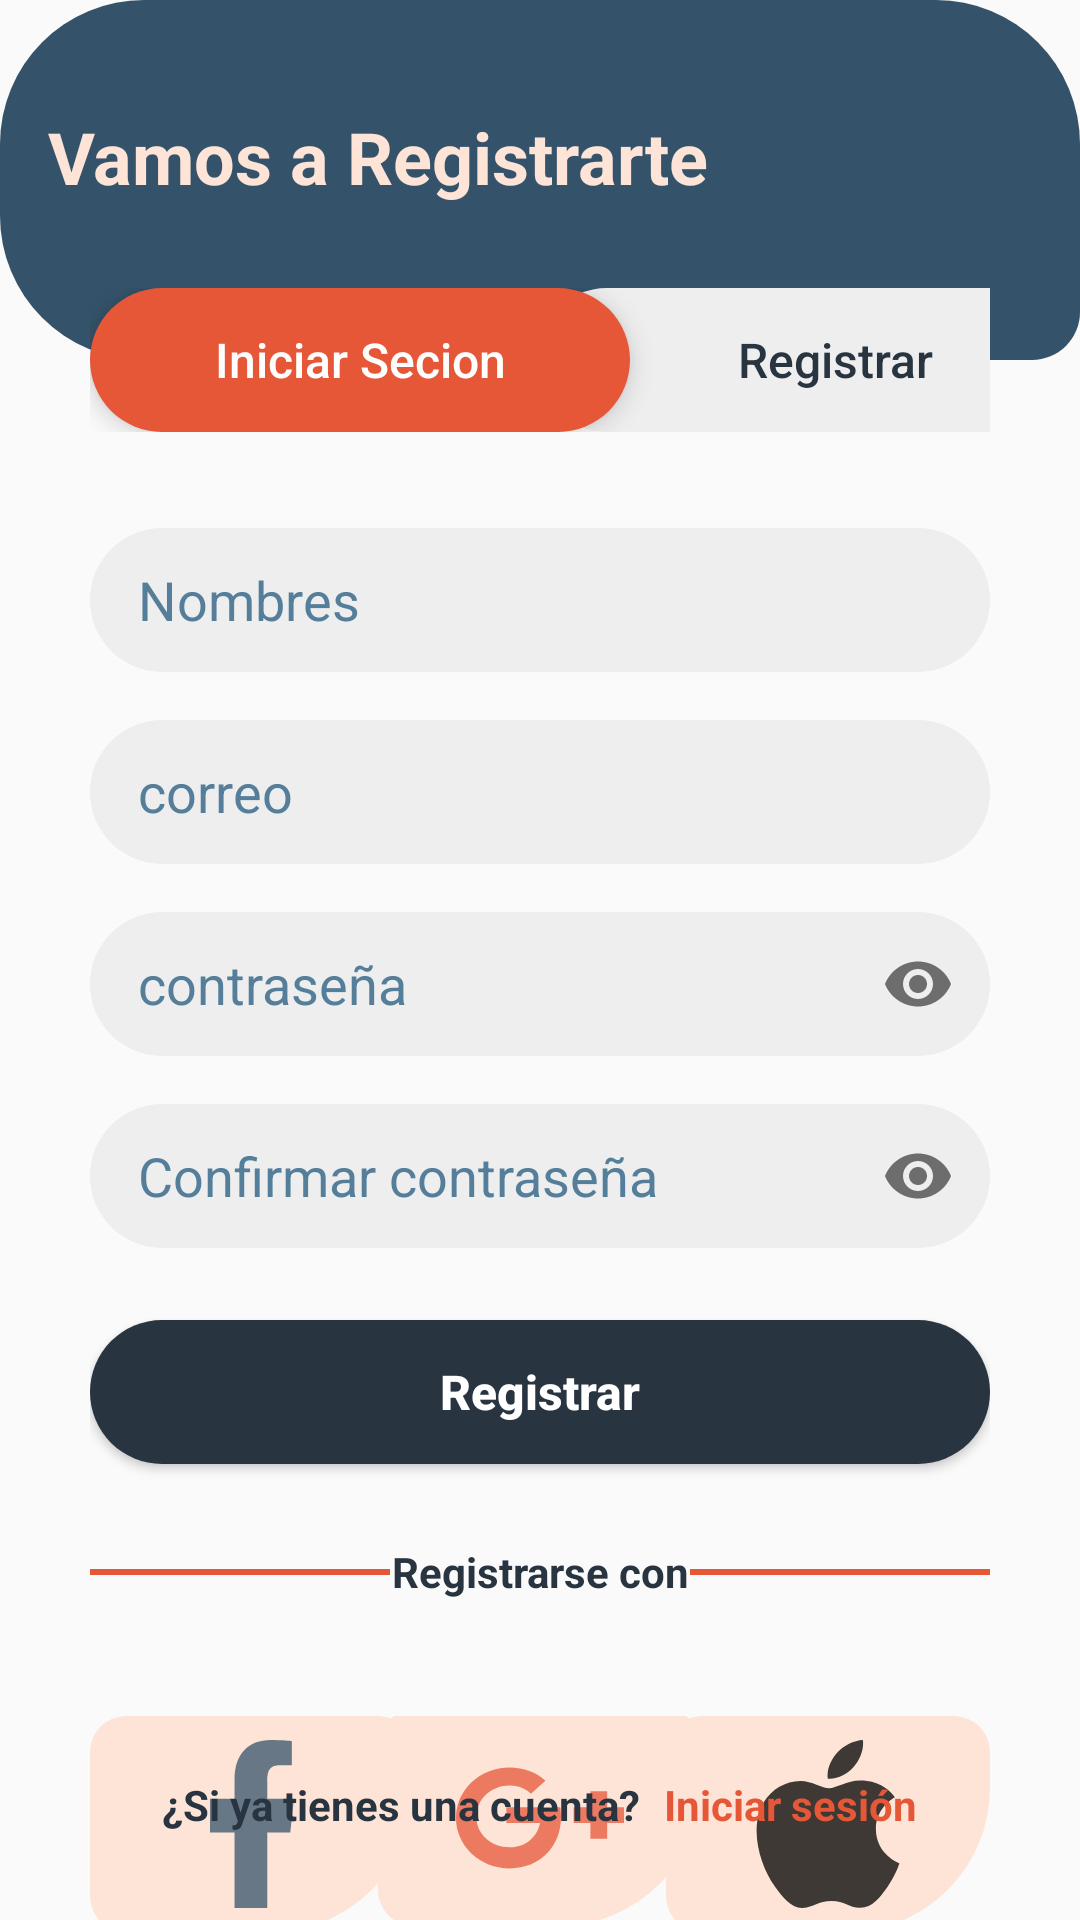

Layout XML and referenced resources for this Android screen:
<!-- AndroidManifest.xml: application theme Theme.CavoshUX -->
<!-- res/layout/fragment_registrar.xml -->
<?xml version="1.0" encoding="utf-8"?>
<FrameLayout
    xmlns:android="http://schemas.android.com/apk/res/android"
    xmlns:tools="http://schemas.android.com/tools"
    xmlns:app="http://schemas.android.com/apk/res-auto"
    android:layout_width="match_parent"
    android:layout_height="match_parent"
    tools:context=".ui.Registrar">

    <TextView
        android:layout_width="match_parent"
        android:layout_height="120dp"
        android:background="@drawable/sh_bg_header_police_blue"
        android:paddingHorizontal="16dp"
        android:paddingVertical="36dp"
        android:text="Vamos a Registrarte"
        android:textColor="@color/flesh"
        android:textSize="24sp"
        android:textStyle="bold"/>

    <LinearLayout
        android:layout_width="match_parent"
        android:layout_height="wrap_content"
        android:layout_marginTop="96dp"
        android:layout_marginHorizontal="30dp"
        android:orientation="vertical">

        <LinearLayout
            style="?android:attr/buttonBarStyle"
            android:layout_width="match_parent"
            android:layout_height="wrap_content"
            android:orientation="horizontal">

            <Button
                style="?android:attr/buttonBarButtonStyle"
                android:id="@+id/btnIniciarSesion"
                android:layout_width="180dp"
                android:layout_height="wrap_content"
                android:background="@drawable/sh_bg_btn_carmine_pink"
                android:translationZ="5dp"
                android:text="@string/sing_in"
                android:textAllCaps="false"
                android:textColor="@color/white"
                android:textSize="16sp" />

            <Button
                android:id="@+id/btnRegistrar"
                style="?android:attr/buttonBarButtonStyle"
                android:layout_width="200dp"
                android:layout_height="wrap_content"
                android:layout_marginStart="-32dp"
                android:background="@drawable/sh_bg_btn_bright_gray"
                android:text="@string/registrar"
                android:textAllCaps="false"
                android:textColor="@color/gunmetal"
                android:textSize="16sp" />

        </LinearLayout>

        <com.google.android.material.textfield.TextInputLayout
            android:id="@+id/tilNombres"
            android:layout_width="match_parent"
            android:layout_height="wrap_content"
            android:layout_marginTop="32dp"
            app:endIconMode="clear_text"
            app:hintEnabled="false" >

            <com.google.android.material.textfield.TextInputEditText
                android:layout_width="match_parent"
                android:layout_height="48dp"
                android:background="@drawable/sh_bg_btn_bright_gray"
                android:paddingHorizontal="16dp"
                android:inputType="textPersonName"
                android:maxLength="30"
                android:hint="Nombres"
                android:textColorHint="@color/steel_teal"/>

        </com.google.android.material.textfield.TextInputLayout>

        <com.google.android.material.textfield.TextInputLayout
            android:id="@+id/tilCorreo"
            android:layout_width="match_parent"
            android:layout_height="wrap_content"
            android:layout_marginTop="16dp"
            app:endIconMode="clear_text"
            app:hintEnabled="false" >

            <com.google.android.material.textfield.TextInputEditText
                android:layout_width="match_parent"
                android:layout_height="48dp"
                android:background="@drawable/sh_bg_btn_bright_gray"
                android:paddingHorizontal="16dp"
                android:inputType="textEmailAddress"
                android:maxLength="30"
                android:hint="@string/correo"
                android:textColorHint="@color/steel_teal"/>

        </com.google.android.material.textfield.TextInputLayout>

        <com.google.android.material.textfield.TextInputLayout
            android:id="@+id/tilPassword"
            android:layout_width="match_parent"
            android:layout_height="wrap_content"
            android:layout_marginTop="16dp"
            app:endIconMode="password_toggle"
            app:hintEnabled="false" >

            <com.google.android.material.textfield.TextInputEditText
                android:layout_width="match_parent"
                android:layout_height="48dp"
                android:background="@drawable/sh_bg_btn_bright_gray"
                android:paddingHorizontal="16dp"
                android:inputType="textPassword"
                android:maxLength="20"
                android:hint="@string/password"
                android:textColorHint="@color/steel_teal"/>

        </com.google.android.material.textfield.TextInputLayout>

        <com.google.android.material.textfield.TextInputLayout
            android:id="@+id/tilPasswordconfirmar"
            android:layout_width="match_parent"
            android:layout_height="wrap_content"
            android:layout_marginTop="16dp"
            app:endIconMode="password_toggle"
            app:hintEnabled="false" >

            <com.google.android.material.textfield.TextInputEditText
                android:layout_width="match_parent"
                android:layout_height="48dp"
                android:background="@drawable/sh_bg_btn_bright_gray"
                android:paddingHorizontal="16dp"
                android:inputType="textPassword"
                android:maxLength="20"
                android:hint="Confirmar contraseña"
                android:textColorHint="@color/steel_teal"/>

        </com.google.android.material.textfield.TextInputLayout>

        <Button
            android:id="@+id/btnRegistrar"
            android:layout_width="match_parent"
            android:layout_height="wrap_content"
            android:layout_marginTop="24dp"
            android:background="@drawable/sh_bg_btn_gunmetal"
            android:text="@string/registrar"
            android:textAllCaps="false"
            android:textColor="@color/white"
            android:textSize="16sp"
            android:textStyle="bold" />

        <FrameLayout
            android:layout_width="match_parent"
            android:layout_height="wrap_content"
            android:layout_marginTop="12dp">

            <View
                android:layout_width="100dp"
                android:layout_height="2dp"
                android:layout_gravity="start|center"
                android:background="@color/carmine_pink"/>

            <TextView
                android:layout_width="wrap_content"
                android:layout_height="48dp"
                android:layout_gravity="center"
                android:gravity="center"
                android:text="Registrarse con"
                android:textColor="@color/gunmetal"
                android:textStyle="bold" />

            <View
                android:layout_width="100dp"
                android:layout_height="2dp"
                android:layout_gravity="end|center"
                android:background="@color/carmine_pink"/>

        </FrameLayout>

        <FrameLayout
            android:layout_width="match_parent"
            android:layout_height="wrap_content"
            android:layout_marginTop="24dp">

            <ImageView
                android:id="@+id/ivFacebook"
                android:layout_width="108dp"
                android:layout_height="72dp"
                android:padding="8dp"
                android:background="@drawable/sh_bg_btn_flesh"
                android:clickable="true"
                android:focusable="true"
                android:contentDescription="@string/facebook"
                android:src="@drawable/ic_facebook"
                app:tint="@color/police_blue" />

            <ImageView
                android:id="@+id/ivGoogle"
                android:layout_width="108dp"
                android:layout_height="72dp"
                android:layout_gravity="center"
                android:padding="8dp"
                android:background="@drawable/sh_bg_btn_flesh"
                android:clickable="true"
                android:focusable="true"
                android:contentDescription="@string/ivgoogle"
                android:src="@drawable/ic_google_plus"
                app:tint="@color/carmine_pink" />

            <ImageView
                android:id="@+id/ivApple"
                android:layout_width="108dp"
                android:layout_height="72dp"
                android:layout_gravity="end"
                android:padding="8dp"
                android:background="@drawable/sh_bg_btn_flesh"
                android:clickable="true"
                android:focusable="true"
                android:contentDescription="@string/apple"
                android:src="@drawable/ic_apple" />

        </FrameLayout>

    </LinearLayout>

    <LinearLayout
        android:layout_width="wrap_content"
        android:layout_height="48dp"
        android:layout_gravity="center|bottom"
        android:orientation="horizontal" >

        <TextView
            android:layout_width="wrap_content"
            android:layout_height="wrap_content"
            android:text="¿Si ya tienes una cuenta?"
            android:textColor="@color/gunmetal"
            android:textStyle="bold" />

        <TextView
            android:id="@+id/tvRegistrar"
            android:layout_width="wrap_content"
            android:layout_height="wrap_content"
            android:layout_marginStart="8dp"
            android:text="Iniciar sesión"
            android:textColor="@color/carmine_pink"
            android:textStyle="bold" />

    </LinearLayout>

</FrameLayout>
<!-- resources referenced by this layout -->
<resources>
  <color name="carmine_pink">#e65738</color>
  <color name="flesh">#FEE4D6</color>
  <color name="gunmetal">#293441</color>
  <color name="police_blue">#34536A</color>
  <color name="steel_teal">#547E99</color>
  <color name="white">#FFFFFFFF</color>
  <!-- drawable ic_facebook (drawable) -->
  <vector xmlns:android="http://schemas.android.com/apk/res/android" android:alpha="0.75" android:height="24dp" android:viewportHeight="20" android:viewportWidth="20" android:width="24dp">
        
      <path android:fillColor="#000000" android:fillType="evenOdd" android:pathData="M11.821,20L11.821,11L14.554,11L15,7L11.821,7L11.821,5.052C11.821,4.022 11.848,3 13.287,3L14.745,3L14.745,0.14C14.745,0.097 13.492,0 12.226,0C9.58,0 7.923,1.657 7.923,4.7L7.923,7L5,7L5,11L7.923,11L7.923,20L11.821,20Z" android:strokeColor="#00000000" android:strokeWidth="1"/>
      
  </vector>
  <!-- drawable sh_bg_btn_bright_gray (drawable) -->
  <?xml version="1.0" encoding="utf-8"?>
  
  <shape  xmlns:android="http://schemas.android.com/apk/res/android">
      <corners android:radius="48dp"
          android:bottomRightRadius="48dp"/>
      <solid android:color="@color/bright_gray"/>
  
  ]</shape>
  <!-- drawable sh_bg_btn_carmine_pink (drawable) -->
  <?xml version="1.0" encoding="utf-8"?>
  
  <shape  xmlns:android="http://schemas.android.com/apk/res/android">
      <corners android:radius="48dp"
          android:bottomRightRadius="48dp"/>
      <solid android:color="@color/carmine_pink"/>
  
  ]</shape>
  <!-- drawable sh_bg_btn_flesh (drawable) -->
  <?xml version="1.0" encoding="utf-8"?>
  
  <shape  xmlns:android="http://schemas.android.com/apk/res/android">
      <corners android:radius="12dp"
          android:bottomRightRadius="48dp"/>
      <solid android:color="@color/flesh"/>
  
  ]</shape>
  <!-- drawable sh_bg_btn_gunmetal (drawable) -->
  <?xml version="1.0" encoding="utf-8"?>
  
  <shape  xmlns:android="http://schemas.android.com/apk/res/android">
      <corners android:radius="48dp"
          android:bottomRightRadius="48dp"/>
      <solid android:color="@color/gunmetal"/>
  
  ]</shape>
  <!-- drawable sh_bg_header_police_blue (drawable) -->
  <?xml version="1.0" encoding="utf-8"?>
  
  <shape  xmlns:android="http://schemas.android.com/apk/res/android">
      <corners android:radius="48dp"
          android:bottomRightRadius="16dp"/>
      <solid android:color="@color/police_blue"/>
  
  ]</shape>
  <string name="apple">apple</string>
  <string name="correo">correo</string>
  <string name="facebook" />
  <string name="ivgoogle">ivGoogle</string>
  <string name="password">contraseña</string>
  <string name="registrar">Registrar</string>
  <string name="sing_in">Iniciar Secion</string>
  <style name="Theme.CavoshUX" parent="Theme.MaterialComponents.DayNight.NoActionBar.Bridge">
          
          <item name="colorPrimary">@color/purple_500</item>
          <item name="colorPrimaryVariant">@color/purple_700</item>
          <item name="colorOnPrimary">@color/white</item>
          
          <item name="colorSecondary">@color/teal_200</item>
          <item name="colorSecondaryVariant">@color/teal_700</item>
          <item name="colorOnSecondary">@color/black</item>
          
          <item name="android:statusBarColor">?attr/colorPrimaryVariant</item>
          
      </style>
  <color name="bright_gray">#EEEEEE</color>
  <color name="purple_500">#FF6200EE</color>
  <color name="purple_700">#FF3700B3</color>
  <color name="teal_200">#FF03DAC5</color>
  <color name="teal_700">#FF018786</color>
  <color name="black">#FF000000</color>
</resources>
